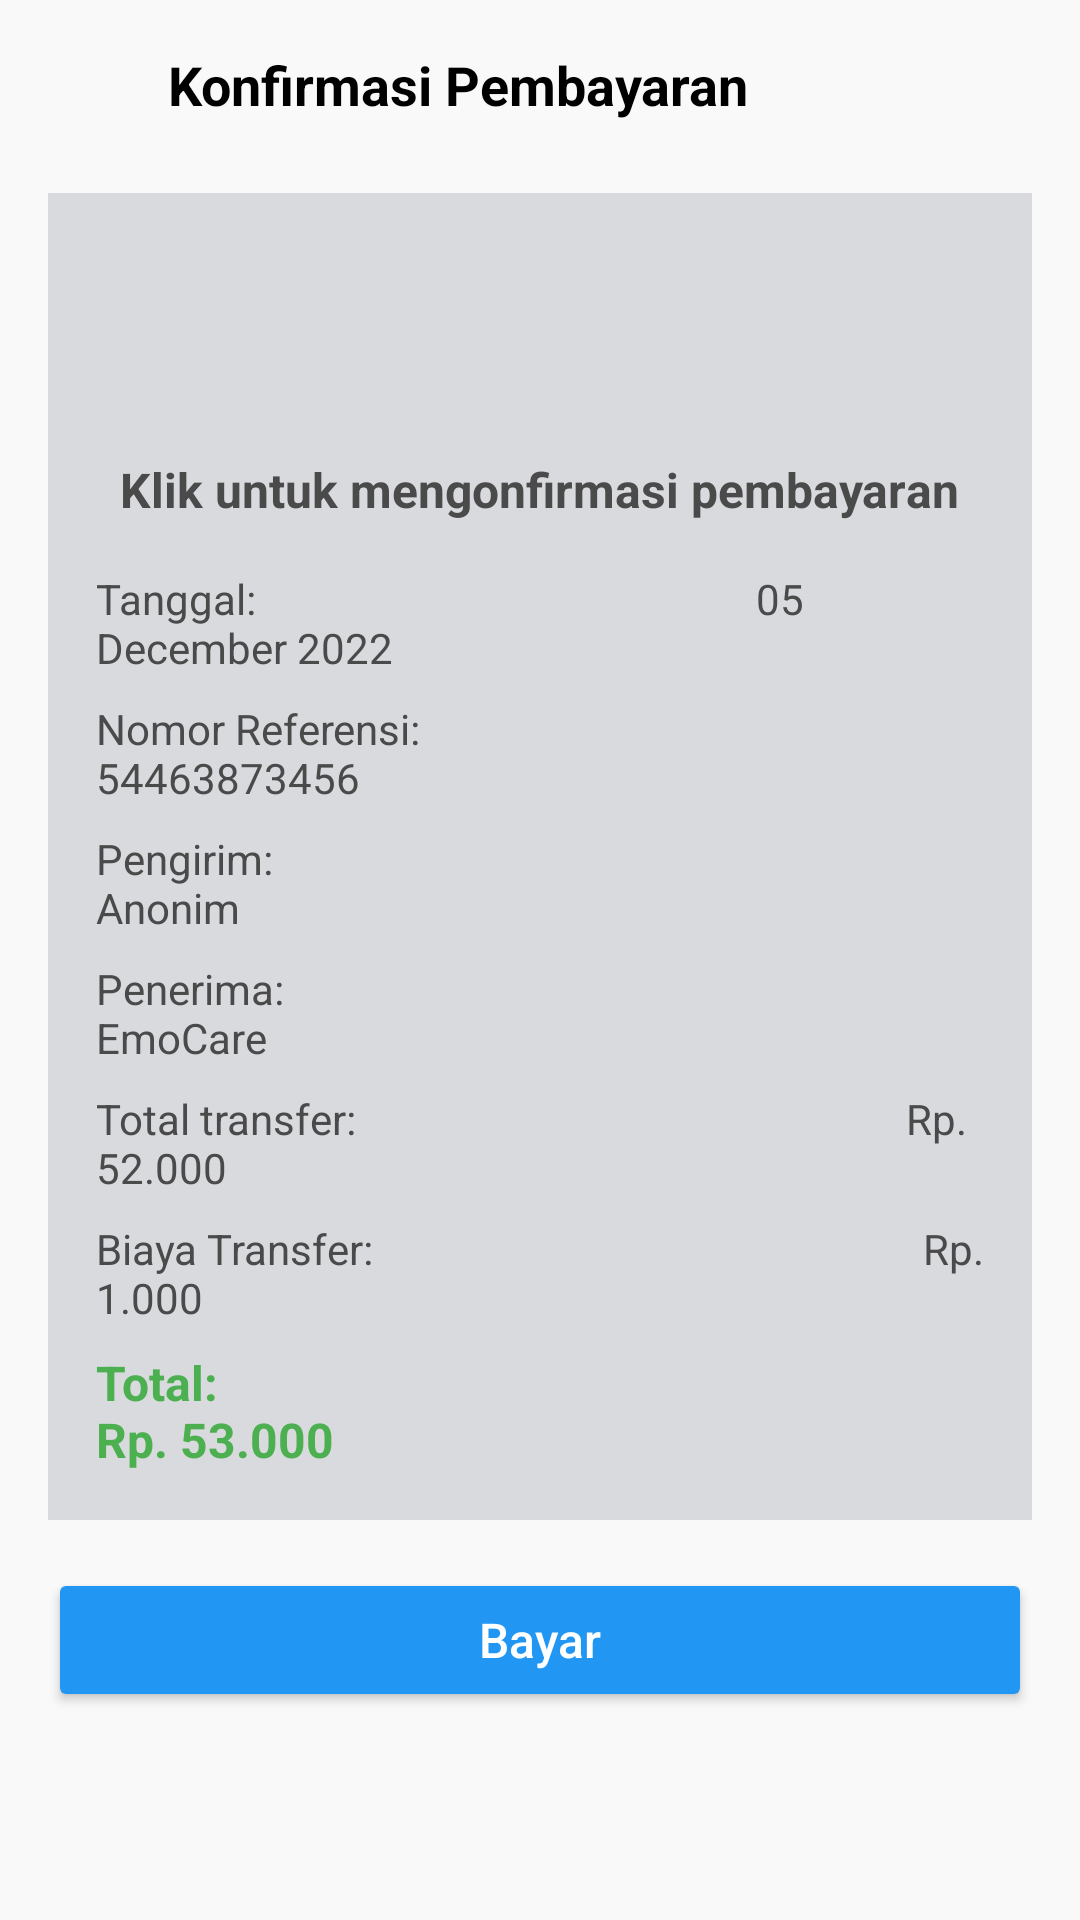

Here is an Android app screen rendered from its layout file. Give the layout XML and the strings, colors and styles it references.
<!-- AndroidManifest.xml: application theme AppTheme -->
<!-- res/layout/fragment_konfrimasi_pembayaran3.xml -->
<?xml version="1.0" encoding="utf-8"?>
<ScrollView xmlns:android="http://schemas.android.com/apk/res/android"
    android:layout_width="match_parent"
    android:layout_height="match_parent"
    android:background="#F9F9F9">

    <LinearLayout
        android:layout_width="match_parent"
        android:layout_height="wrap_content"
        android:orientation="vertical"
        android:padding="16dp">

        
        <LinearLayout
            android:layout_width="match_parent"
            android:layout_height="wrap_content"
            android:orientation="horizontal"
            android:gravity="center_vertical">

            <ImageView
                android:layout_width="24dp"
                android:layout_height="24dp"
                android:src="@drawable/ic_back"
                android:contentDescription="Back Icon" />

            <TextView
                android:layout_width="wrap_content"
                android:layout_height="wrap_content"
                android:layout_marginStart="16dp"
                android:text="Konfirmasi Pembayaran"
                android:textSize="18sp"
                android:textStyle="bold"
                android:textColor="#000" />
        </LinearLayout>

        
        <LinearLayout
            android:layout_width="match_parent"
            android:layout_height="wrap_content"
            android:layout_marginTop="24dp"
            android:orientation="vertical"
            android:background="#D8DADE"
            android:padding="16dp">

            <ImageView
                android:layout_width="64dp"
                android:layout_height="64dp"
                android:layout_gravity="center_horizontal"
                android:src="@drawable/baseline_check_circle_outline_24"
                android:contentDescription="Check Icon" />

            <TextView
                android:layout_width="wrap_content"
                android:layout_height="wrap_content"
                android:layout_marginTop="8dp"
                android:layout_gravity="center_horizontal"
                android:text="Klik untuk mengonfirmasi pembayaran"
                android:textColor="#4A4A4A"
                android:textSize="16sp"
                android:textStyle="bold" />

            
            <LinearLayout
                android:layout_width="match_parent"
                android:layout_height="wrap_content"
                android:layout_marginTop="16dp"
                android:orientation="vertical">

                <TextView
                    android:layout_width="match_parent"
                    android:layout_height="wrap_content"
                    android:text="Tanggal:                                                  05 December 2022"
                    android:textSize="14sp"
                    android:textColor="#4A4A4A" />

                <TextView
                    android:layout_width="match_parent"
                    android:layout_height="wrap_content"
                    android:text="Nomor Referensi:                                          54463873456"
                    android:layout_marginTop="8dp"
                    android:textSize="14sp"
                    android:textColor="#4A4A4A" />

                <TextView
                    android:layout_width="match_parent"
                    android:layout_height="wrap_content"
                    android:layout_marginTop="8dp"
                    android:text="Pengirim:                                                                     Anonim"
                    android:textSize="14sp"
                    android:textColor="#4A4A4A" />

                <TextView
                    android:layout_width="match_parent"
                    android:layout_height="wrap_content"
                    android:layout_marginTop="8dp"
                    android:text="Penerima:                                                                 EmoCare"
                    android:textSize="14sp"
                    android:textColor="#4A4A4A" />

                <TextView
                    android:layout_width="match_parent"
                    android:layout_height="wrap_content"
                    android:layout_marginTop="8dp"
                    android:text="Total transfer:                                                       Rp. 52.000"
                    android:textSize="14sp"
                    android:textColor="#4A4A4A" />

                <TextView
                    android:layout_width="match_parent"
                    android:layout_height="wrap_content"
                    android:layout_marginTop="8dp"
                    android:text="Biaya Transfer:                                                       Rp. 1.000"
                    android:textSize="14sp"
                    android:textColor="#4A4A4A" />

                <TextView
                    android:layout_width="match_parent"
                    android:layout_height="wrap_content"
                    android:layout_marginTop="8dp"
                    android:text="Total:                                                            Rp. 53.000"
                    android:textSize="16sp"
                    android:textStyle="bold"
                    android:textColor="#4CAF50" />
            </LinearLayout>
        </LinearLayout>

        
        <Button
            android:id="@+id/btn_bayar_transfer"
            android:layout_width="match_parent"
            android:layout_height="wrap_content"
            android:layout_marginTop="16dp"
            android:text="Bayar"
            android:textColor="#FFFFFF"
            android:backgroundTint="#2196F3"
            android:paddingVertical="12dp"
            android:textAllCaps="false"
            android:textSize="16sp" />
    </LinearLayout>
</ScrollView>
<!-- resources referenced by this layout -->
<resources>
  <color name="white">#FFFFFFFF</color>
  <color name="md_theme_primary">#3A608F</color>
  <color name="md_theme_onPrimary">#FFFFFF</color>
  <color name="md_theme_primaryContainer">#D3E3FF</color>
  <color name="md_theme_onPrimaryContainer">#001C39</color>
  <color name="md_theme_secondary">#8F4953</color>
  <color name="md_theme_onSecondary">#FFFFFF</color>
  <color name="md_theme_secondaryContainer">#FFD9DC</color>
  <color name="md_theme_onSecondaryContainer">#3B0713</color>
  <color name="md_theme_tertiary">#6D5677</color>
  <color name="md_theme_onTertiary">#FFFFFF</color>
  <color name="md_theme_tertiaryContainer">#F5D9FF</color>
  <color name="md_theme_onTertiaryContainer">#261430</color>
  <color name="md_theme_error">#BA1A1A</color>
  <color name="md_theme_onError">#FFFFFF</color>
  <color name="md_theme_errorContainer">#FFDAD6</color>
  <color name="md_theme_onErrorContainer">#410002</color>
  <color name="md_theme_background">#F8F9FF</color>
  <color name="md_theme_onBackground">#191C20</color>
  <color name="md_theme_surface">#F8F9FF</color>
  <color name="md_theme_onSurface">#191C20</color>
  <color name="md_theme_surfaceVariant">#DFE2EB</color>
  <color name="md_theme_onSurfaceVariant">#43474E</color>
  <color name="md_theme_outline">#73777F</color>
  <color name="md_theme_outlineVariant">#C3C6CF</color>
  <color name="md_theme_inverseSurface">#2E3035</color>
  <color name="md_theme_inverseOnSurface">#EFF0F7</color>
  <color name="md_theme_inversePrimary">#A4C9FE</color>
  <color name="md_theme_primaryFixed">#D3E3FF</color>
  <color name="md_theme_onPrimaryFixed">#001C39</color>
  <color name="md_theme_primaryFixedDim">#A4C9FE</color>
  <color name="md_theme_onPrimaryFixedVariant">#1F4876</color>
  <color name="md_theme_secondaryFixed">#FFD9DC</color>
  <color name="md_theme_onSecondaryFixed">#3B0713</color>
  <color name="md_theme_secondaryFixedDim">#FFB2BA</color>
  <color name="md_theme_onSecondaryFixedVariant">#72333C</color>
  <color name="md_theme_tertiaryFixed">#F5D9FF</color>
  <color name="md_theme_onTertiaryFixed">#261430</color>
  <color name="md_theme_tertiaryFixedDim">#D9BDE3</color>
  <color name="md_theme_onTertiaryFixedVariant">#543F5E</color>
  <color name="md_theme_surfaceDim">#D9DAE0</color>
  <color name="md_theme_surfaceBright">#F8F9FF</color>
  <color name="md_theme_surfaceContainerLowest">#FFFFFF</color>
  <color name="md_theme_surfaceContainerLow">#F2F3FA</color>
  <color name="md_theme_surfaceContainer">#EDEDF4</color>
  <color name="md_theme_surfaceContainerHigh">#E7E8EE</color>
  <color name="md_theme_surfaceContainerHighest">#E1E2E9</color>
</resources>
